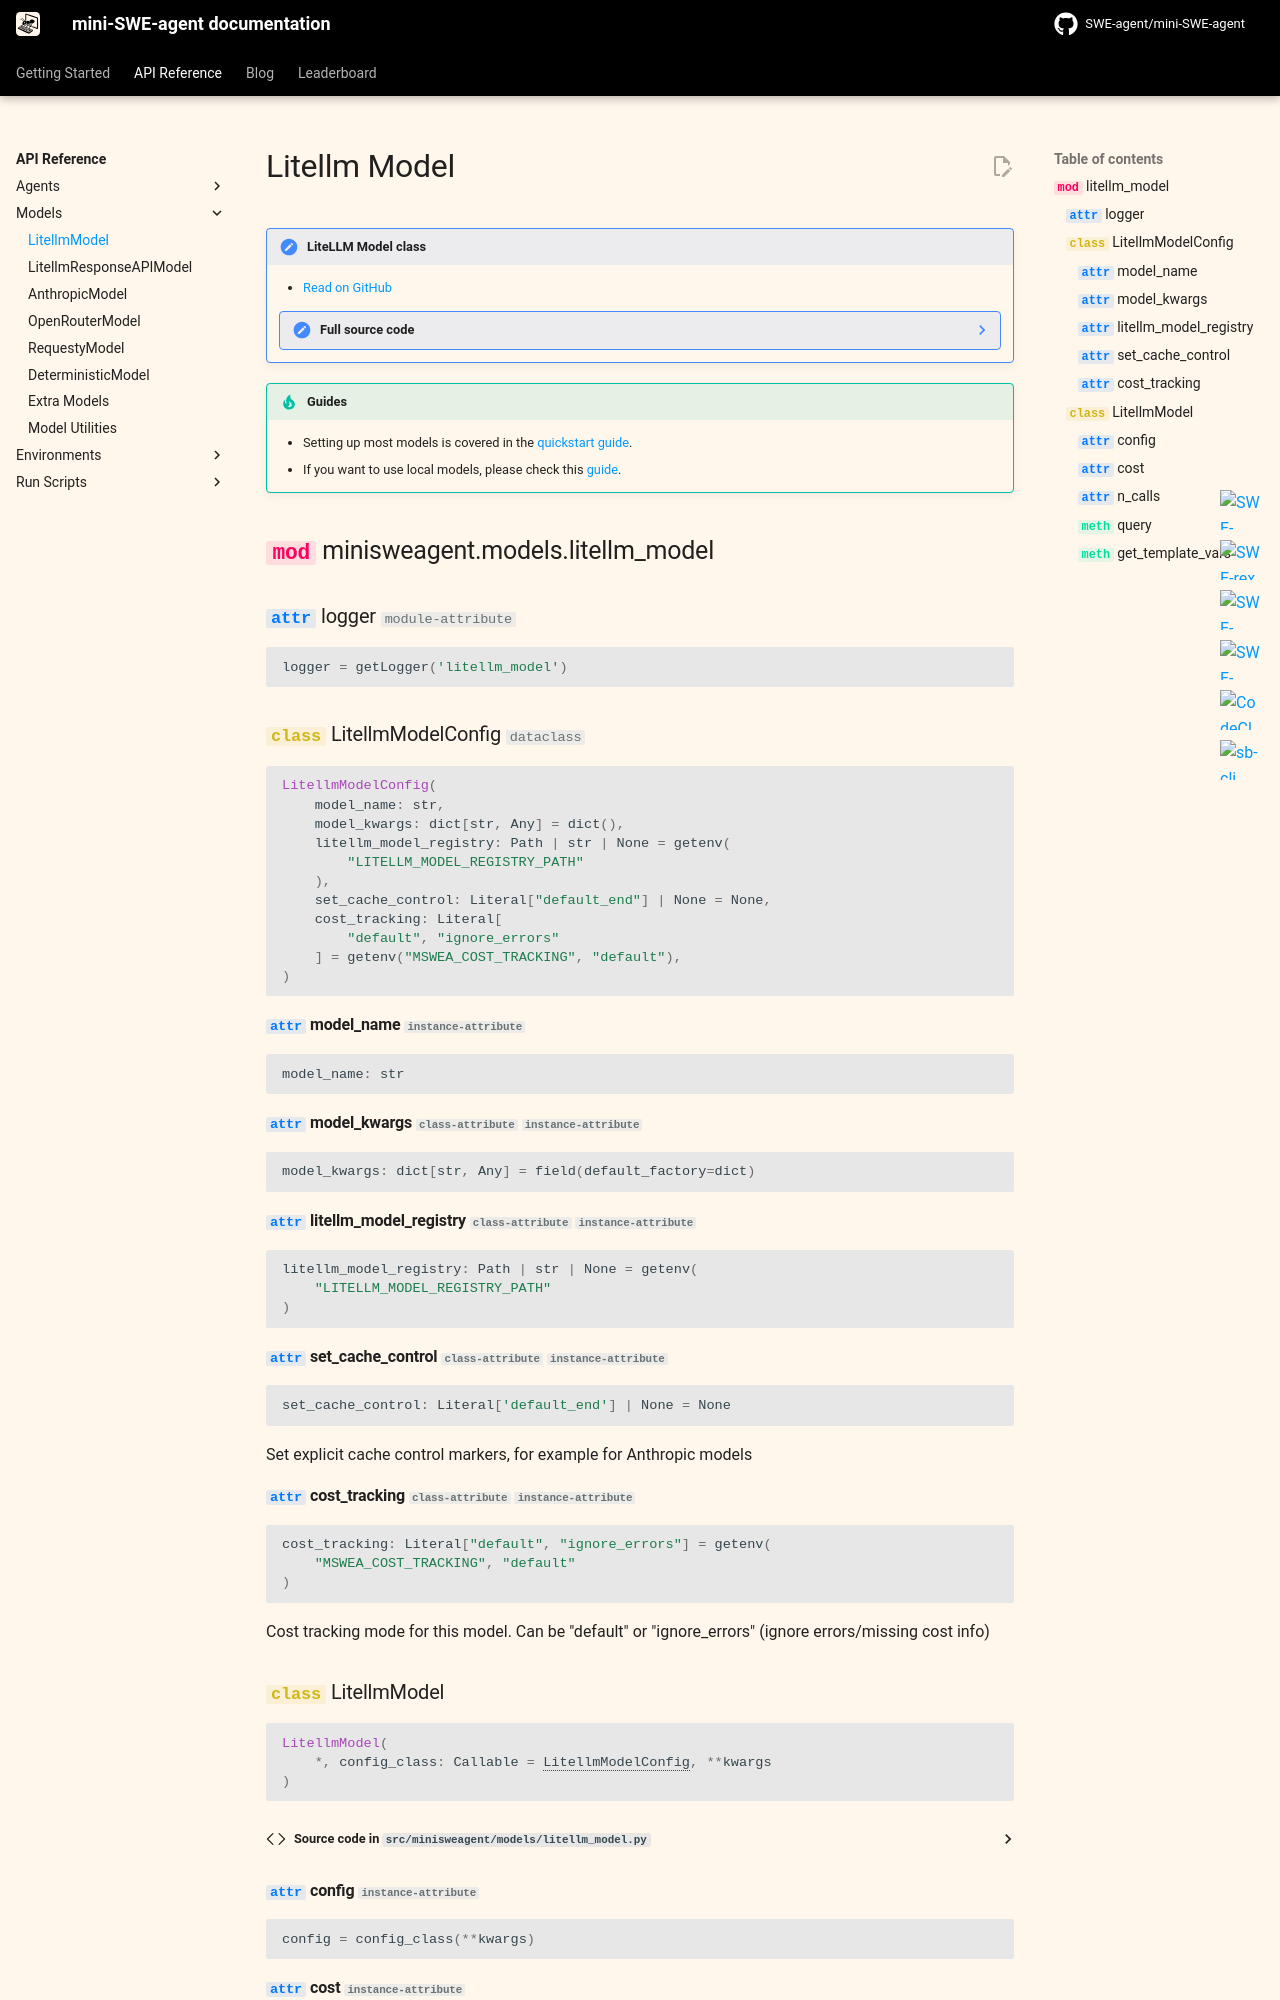

repository: mahirlabibdihan/swe-shepherd · page: 1.0/reference/models/litellm/index.html · generator: mkdocs

# Litellm Model

!!! note "LiteLLM Model class"

    - [Read on GitHub](https://github.com/swe-agent/mini-swe-agent/blob/main/src/minisweagent/models/litellm_model.py)

    ??? note "Full source code"

        ```python
        --8<-- "src/minisweagent/models/litellm_model.py"
        ```

!!! tip "Guides"
